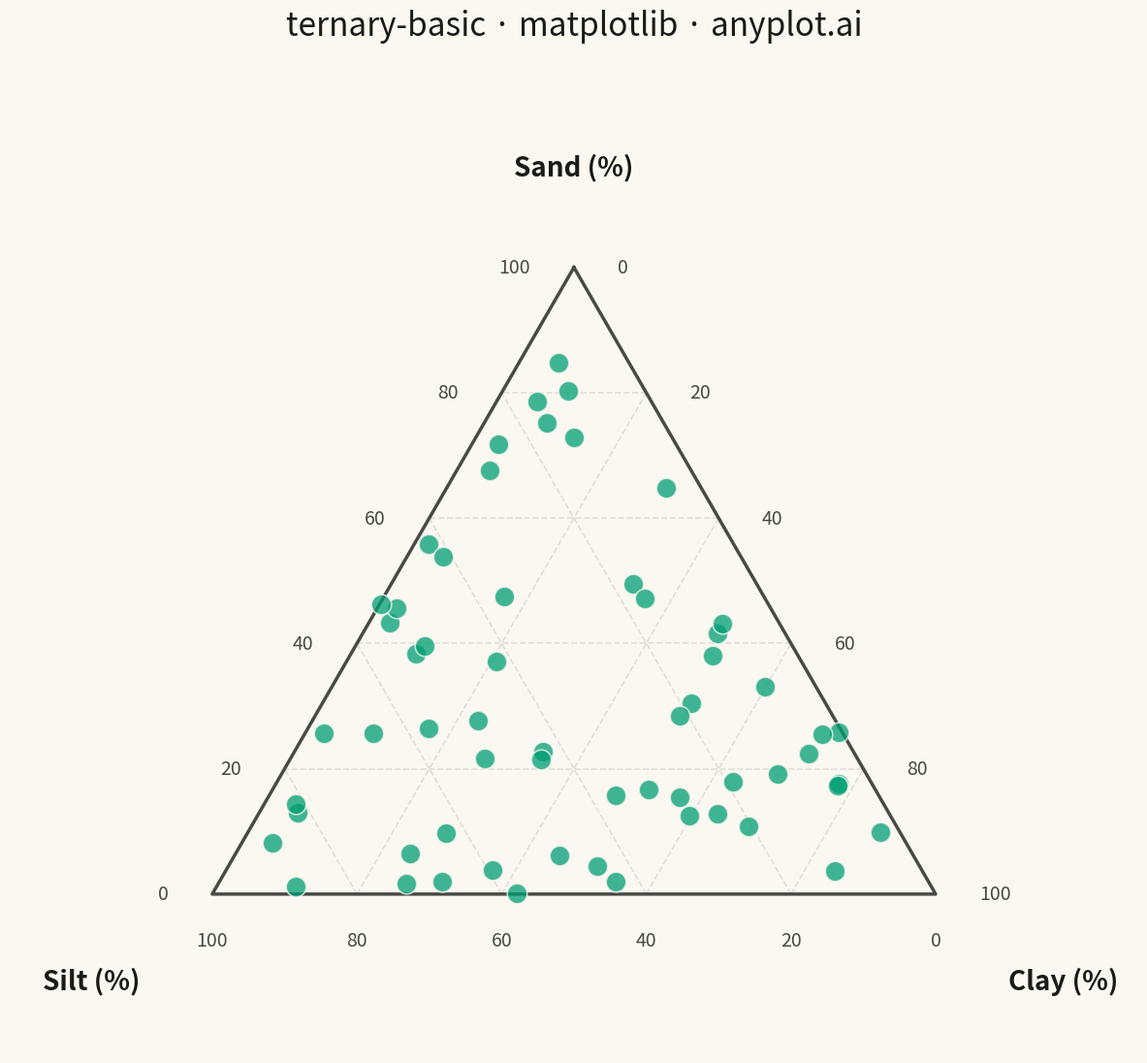

The script that saved this image:
"""anyplot.ai
ternary-basic: Basic Ternary Plot
Library: matplotlib | Python 3.13
Quality: pending | Created: 2025-12-24
"""

import os
import sys


if sys.path and (sys.path[0] == "" or sys.path[0].endswith("/python")):
    sys.path.pop(0)

import matplotlib.pyplot as plt
import numpy as np


# Theme tokens
THEME = os.getenv("ANYPLOT_THEME", "light")
PAGE_BG = "#FAF8F1" if THEME == "light" else "#1A1A17"
INK = "#1A1A17" if THEME == "light" else "#F0EFE8"
INK_SOFT = "#4A4A44" if THEME == "light" else "#B8B7B0"
BRAND = "#009E73"

# Data - Soil composition samples (sand, silt, clay summing to 100%)
np.random.seed(42)
n_points = 60

# Generate compositions with better edge/corner coverage using Dirichlet
# Lower alpha values concentrate points at edges; higher values favor center
# Use alpha=1 for more uniform distribution across the simplex
raw = np.random.dirichlet([1, 1, 1], n_points) * 100
sand = raw[:, 0]
silt = raw[:, 1]
clay = raw[:, 2]

# Convert ternary coordinates to Cartesian (equilateral triangle)
# Triangle: Sand at top (0.5, sqrt(3)/2), Silt at bottom-left (0, 0), Clay at bottom-right (1, 0)
sqrt3_2 = np.sqrt(3) / 2
total = sand + silt + clay
x_points = 0.5 * (2 * clay + sand) / total
y_points = sqrt3_2 * sand / total

# Create figure (square format for triangle)
fig, ax = plt.subplots(figsize=(12, 12), facecolor=PAGE_BG)
ax.set_facecolor(PAGE_BG)

# Draw triangle outline
triangle_x = [0.5, 0, 1, 0.5]
triangle_y = [sqrt3_2, 0, 0, sqrt3_2]
ax.plot(triangle_x, triangle_y, color=INK_SOFT, linewidth=2.5)

# Draw grid lines at 20% intervals
grid_levels = [0.2, 0.4, 0.6, 0.8]
for level in grid_levels:
    # Lines parallel to bottom edge (constant sand)
    a_val = level
    x1 = 0.5 * (2 * (1 - a_val) + a_val)
    y1 = sqrt3_2 * a_val
    x2 = 0.5 * (2 * 0 + a_val)
    y2 = sqrt3_2 * a_val
    ax.plot([x1, x2], [y1, y2], color=INK_SOFT, alpha=0.15, linewidth=1.2, linestyle="--")

    # Lines parallel to right edge (constant silt)
    b_val = level
    x1 = 0.5 * (2 * (1 - b_val) + 0)
    y1 = sqrt3_2 * 0
    x2 = 0.5 * (2 * 0 + (1 - b_val))
    y2 = sqrt3_2 * (1 - b_val)
    ax.plot([x1, x2], [y1, y2], color=INK_SOFT, alpha=0.15, linewidth=1.2, linestyle="--")

    # Lines parallel to left edge (constant clay)
    c_val = level
    x1 = 0.5 * (2 * c_val + 0)
    y1 = sqrt3_2 * 0
    x2 = 0.5 * (2 * c_val + (1 - c_val))
    y2 = sqrt3_2 * (1 - c_val)
    ax.plot([x1, x2], [y1, y2], color=INK_SOFT, alpha=0.15, linewidth=1.2, linestyle="--")

# Add tick labels at 20% intervals along each edge
tick_fontsize = 14
for level in [0, 20, 40, 60, 80, 100]:
    frac = level / 100

    # Sand axis (A) - along left edge from bottom to top
    x_tick = 0.5 * (2 * 0 + frac)
    y_tick = sqrt3_2 * frac
    ax.text(x_tick - 0.06, y_tick, f"{level}", fontsize=tick_fontsize, ha="right", va="center", color=INK_SOFT)

    # Silt axis (B) - along bottom edge from right to left
    x_tick = 0.5 * (2 * (1 - frac) + 0)
    y_tick = 0
    ax.text(x_tick, y_tick - 0.05, f"{level}", fontsize=tick_fontsize, ha="center", va="top", color=INK_SOFT)

    # Clay axis (C) - along right edge from top to bottom
    x_tick = 0.5 * (2 * frac + (1 - frac))
    y_tick = sqrt3_2 * (1 - frac)
    ax.text(x_tick + 0.06, y_tick, f"{level}", fontsize=tick_fontsize, ha="left", va="center", color=INK_SOFT)

# Plot data points
ax.scatter(x_points, y_points, s=220, color=BRAND, alpha=0.75, edgecolors=PAGE_BG, linewidth=1.2, zorder=5)

# Add vertex labels with component names
label_fontsize = 20
ax.text(
    0.5, sqrt3_2 + 0.12, "Sand (%)", fontsize=label_fontsize, ha="center", va="bottom", fontweight="bold", color=INK
)
ax.text(-0.1, -0.1, "Silt (%)", fontsize=label_fontsize, ha="right", va="top", fontweight="bold", color=INK)
ax.text(1.1, -0.1, "Clay (%)", fontsize=label_fontsize, ha="left", va="top", fontweight="bold", color=INK)

# Title
ax.set_title("ternary-basic · matplotlib · anyplot.ai", fontsize=24, fontweight="medium", color=INK, pad=20)

# Clean up axes
ax.set_aspect("equal")
ax.axis("off")

# Adjust limits to prevent clipping
ax.set_xlim(-0.28, 1.28)
ax.set_ylim(-0.22, 1.15)

plt.tight_layout()
plt.savefig(f"plot-{THEME}.png", dpi=300, bbox_inches="tight", facecolor=PAGE_BG)
